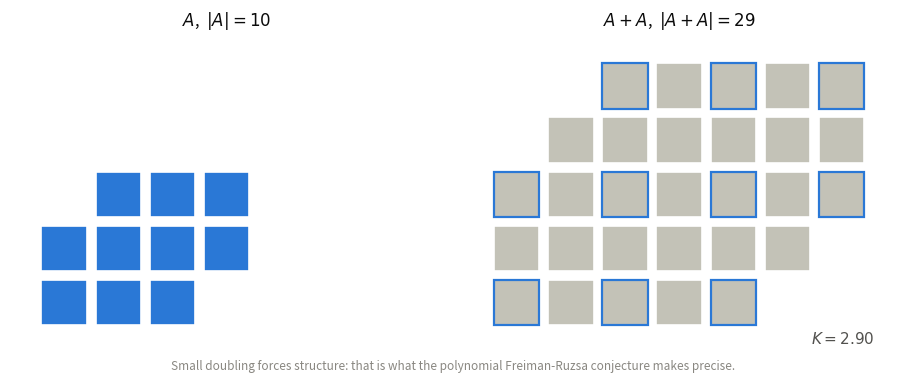

The script that saved this image: (Note: this script raises an exception after producing the figure.)
#!/usr/bin/env python3
"""A set of small doubling and its sumset.

The polynomial Freiman-Ruzsa conjecture, proved by Gowers, Green, Manners
and Tao in 2023 and formalized in three weeks, says that a set with
|A+A| <= K|A| is covered by polynomially many in K translates of a
subgroup.  Everything here is computed from the drawn set A.
"""
from pathlib import Path
import matplotlib; matplotlib.use("Agg")
import matplotlib.pyplot as plt
from matplotlib.patches import Rectangle

BLUE, SAND, INK, MUTED = "#2a78d6", "#c3c2b7", "#0b0b0b", "#52514e"
A = [(x, y) for x in range(4) for y in range(3)]
A.remove((3, 0)); A.remove((0, 2))
S = sorted({(a + c, b + d) for (a, b) in A for (c, d) in A})
K = len(S) / len(A)
print(f"|A| = {len(A)}, |A+A| = {len(S)}, doubling K = {K:.2f}")

fig, axes = plt.subplots(1, 2, figsize=(9.2, 3.6))
for ax, (pts, title, col) in zip(axes, [(A, f"$A$,  $|A| = {len(A)}$", BLUE),
                                        (S, f"$A+A$,  $|A+A| = {len(S)}$", SAND)]):
    if pts is S:
        for (x, y) in A:
            ax.add_patch(Rectangle((2 * x - .42, 2 * y - .42), .84, .84,
                                   facecolor="none", edgecolor=BLUE, lw=1.6, zorder=3))
    for (x, y) in pts:
        ax.add_patch(Rectangle((x - .42, y - .42), .84, .84, facecolor=col,
                               edgecolor="white", lw=1.2, zorder=2))
    ax.set_aspect("equal"); ax.axis("off")
    ax.set_xlim(-1, 7); ax.set_ylim(-1, 5)
    ax.set_title(title, fontsize=12, color=INK, pad=4)
axes[1].text(6.6, -0.75, f"$K = {K:.2f}$", ha="right", fontsize=11, color=MUTED)
fig.text(0.5, 0.005,
         "Small doubling forces structure: that is what the polynomial "
         "Freiman-Ruzsa conjecture makes precise.",
         ha="center", fontsize=8.5, color="#898781")
fig.tight_layout()
out = Path(__file__).resolve().parents[2] / "static" / "figures" / "sumset"
fig.savefig(f"{out}.png", dpi=200, bbox_inches="tight", facecolor="white")
fig.savefig(f"{out}.pdf", bbox_inches="tight", facecolor="white"); print("wrote", out)
